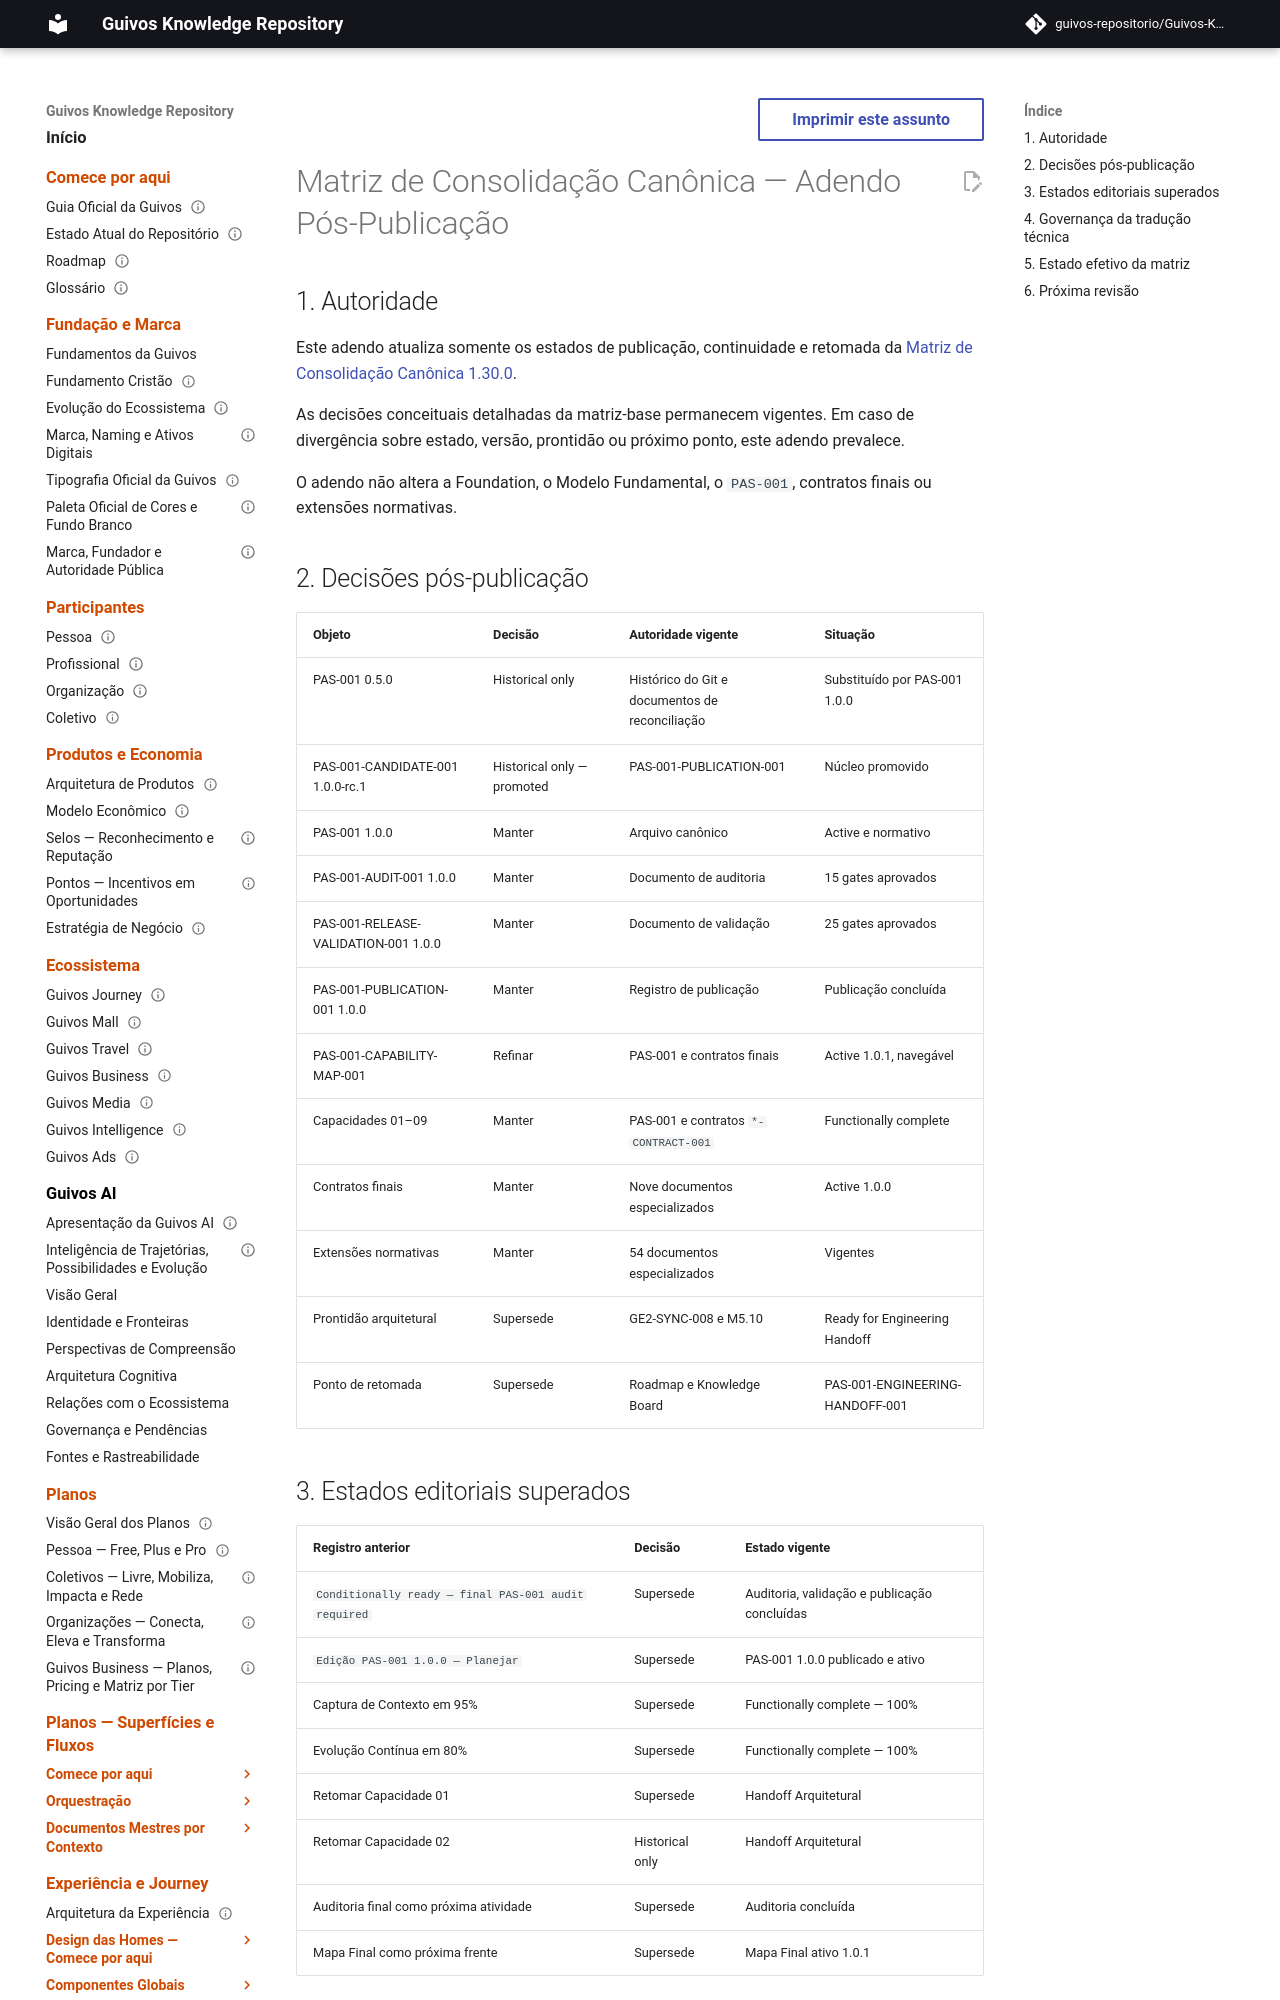

repository: guivos-repositorio/Guivos-Knowledge-Repository · page: project/canonical-consolidation-matrix-post-publication-addendum/index.html · generator: mkdocs

---
id: GKR-CANON-MATRIX-ADDENDUM-001
title: Matriz de Consolidação Canônica — Adendo Pós-Publicação
status: active
version: 1.31.0
owner: Guivos
last_updated: 2026-07-19
base: GKR-CANON-MATRIX-001 1.30.0
related:
  - GE2-SYNC-008
  - PAS-001
  - PAS-001-CAPABILITY-MAP-001
---

# Matriz de Consolidação Canônica — Adendo Pós-Publicação

## 1. Autoridade

Este adendo atualiza somente os estados de publicação, continuidade e retomada da [Matriz de Consolidação Canônica 1.30.0](canonical-consolidation-matrix.md).

As decisões conceituais detalhadas da matriz-base permanecem vigentes. Em caso de divergência sobre estado, versão, prontidão ou próximo ponto, este adendo prevalece.

O adendo não altera a Foundation, o Modelo Fundamental, o `PAS-001`, contratos finais ou extensões normativas.
